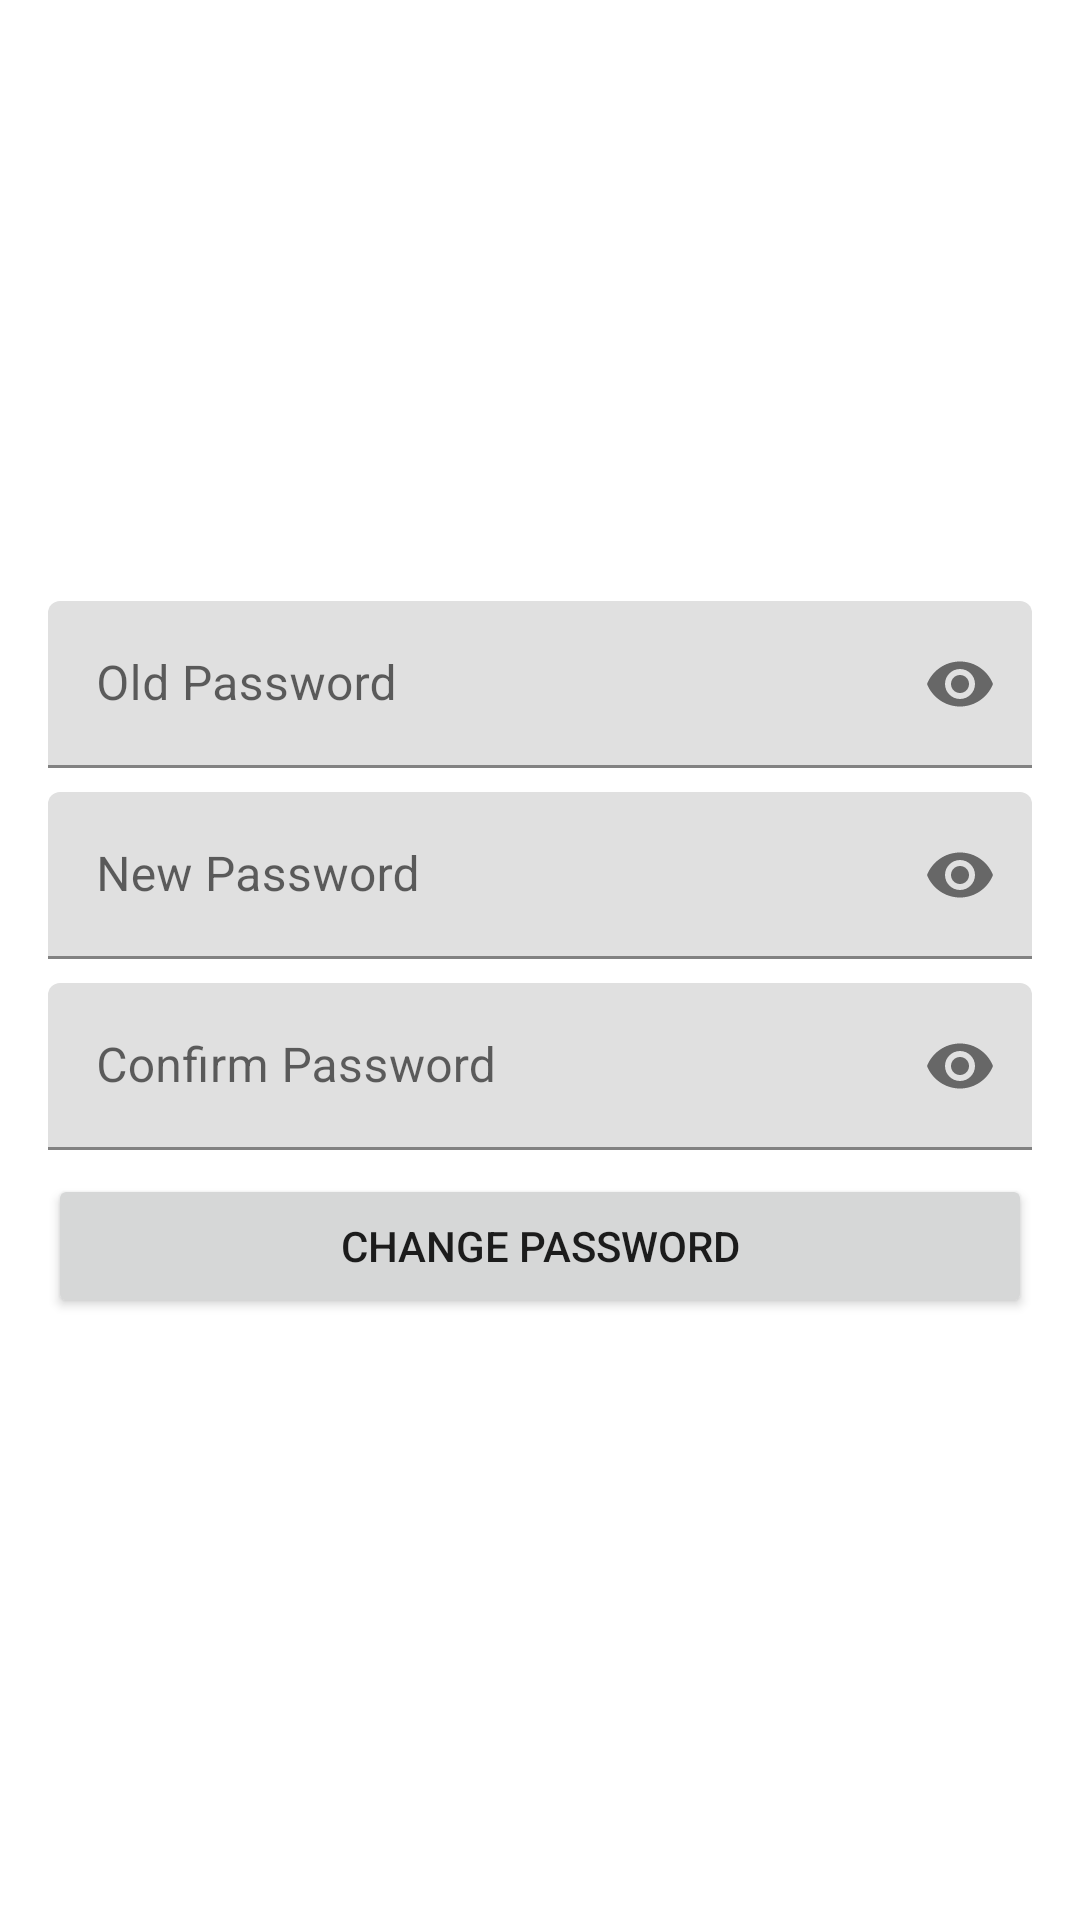

Layout XML and referenced resources for this Android screen:
<!-- AndroidManifest.xml: application theme Theme.MuslimApp -->
<!-- res/layout/activity_change_password.xml -->
<?xml version="1.0" encoding="utf-8"?>
<LinearLayout xmlns:android="http://schemas.android.com/apk/res/android"
    xmlns:app="http://schemas.android.com/apk/res-auto"
    xmlns:tools="http://schemas.android.com/tools"
    android:layout_width="match_parent"
    android:layout_height="match_parent"
    android:layout_gravity="center"
    android:gravity="center"
    android:orientation="vertical"
    android:padding="16dp"
    tools:context=".ui.profile.changepassword.ChangePasswordActivity">

    <TextView
        android:id="@+id/userId"
        android:layout_width="0dp"
        android:layout_height="0dp"
        android:hint="ID" />

    <com.google.android.material.textfield.TextInputLayout
        android:layout_width="match_parent"
        app:passwordToggleEnabled="true"
        android:layout_height="wrap_content">

        <EditText
            android:id="@+id/et_old_password"
            android:layout_width="match_parent"
            android:layout_height="wrap_content"
            android:inputType="textPassword"
            android:hint="Old Password" />

    </com.google.android.material.textfield.TextInputLayout>

    <com.google.android.material.textfield.TextInputLayout
        android:layout_width="match_parent"
        android:layout_height="wrap_content"
        app:passwordToggleEnabled="true"
        android:layout_marginTop="8dp">

        <EditText
            android:id="@+id/et_new_password"
            android:layout_width="match_parent"
            android:inputType="textPassword"
            android:layout_height="wrap_content"
            android:hint="New Password" />

    </com.google.android.material.textfield.TextInputLayout>

    <com.google.android.material.textfield.TextInputLayout
        android:layout_width="match_parent"
        android:layout_height="wrap_content"
        app:passwordToggleEnabled="true"
        android:layout_marginTop="8dp">

        <EditText
            android:id="@+id/et_confirm_password"
            android:layout_width="match_parent"
            android:inputType="textPassword"
            android:layout_height="wrap_content"
            android:hint="Confirm Password" />

    </com.google.android.material.textfield.TextInputLayout>

    <Button
        android:id="@+id/btn_change_password"
        android:layout_width="match_parent"
        android:layout_height="wrap_content"
        android:layout_marginTop="8dp"
        android:text="Change Password" />


</LinearLayout>
<!-- resources referenced by this layout -->
<resources>
  <style name="Theme.MuslimApp" parent="Theme.MaterialComponents.DayNight.DarkActionBar">
          
  
  
  
  
  
  
  
  
  
          <item name="colorPrimary">#F44336</item>
          <item name="colorPrimaryVariant">#E91E63</item>
          <item name="colorOnPrimary">@color/white</item>
          
          <item name="colorSecondary">#9C27B0</item>
          <item name="colorSecondaryVariant">#673AB7</item>
          <item name="colorOnSecondary">#2196F3</item>
  
          
          <item name="android:statusBarColor" tools:targetApi="l">?attr/colorPrimaryVariant</item>
          
      </style>
  <!-- not gathered from this repository: default colours our renderer supplied (Android Studio template values) -->
  <color name="white">#FFFFFFFF</color>
</resources>
